16-way image classification set "public" from GitHub (idrunkgd/DASOERP); label vocabulary: AVEVA report, AVEVA System Platform 2023, CSV validation, GAMP5, HighByte, HiveMQ, industrial protocols, ISA standards, networking, OpenShift, PLC programming, Siemens hardware, SQL Server, SSRS, TIA Portal, WinCC SCADA.

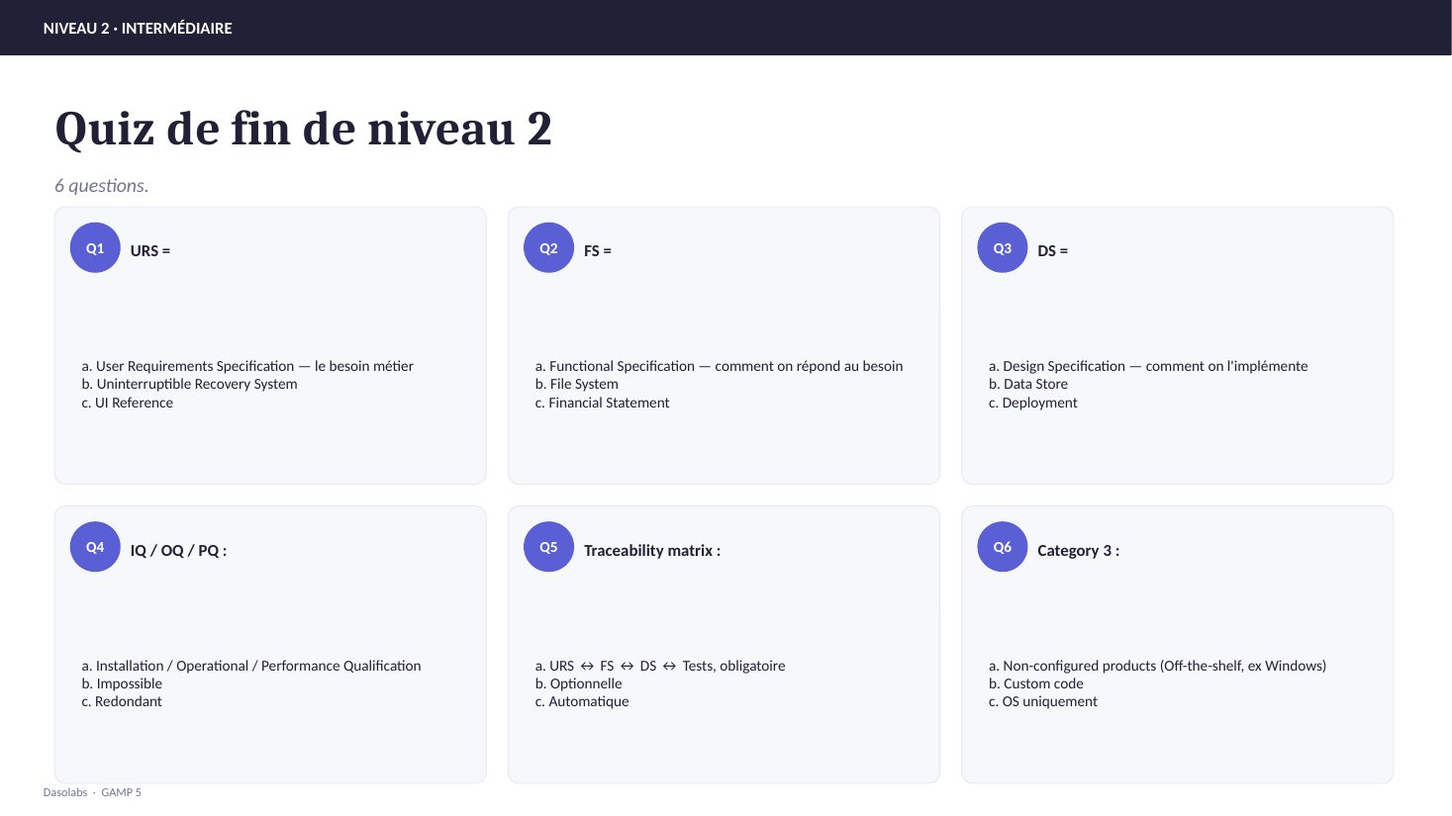
Label: GAMP5

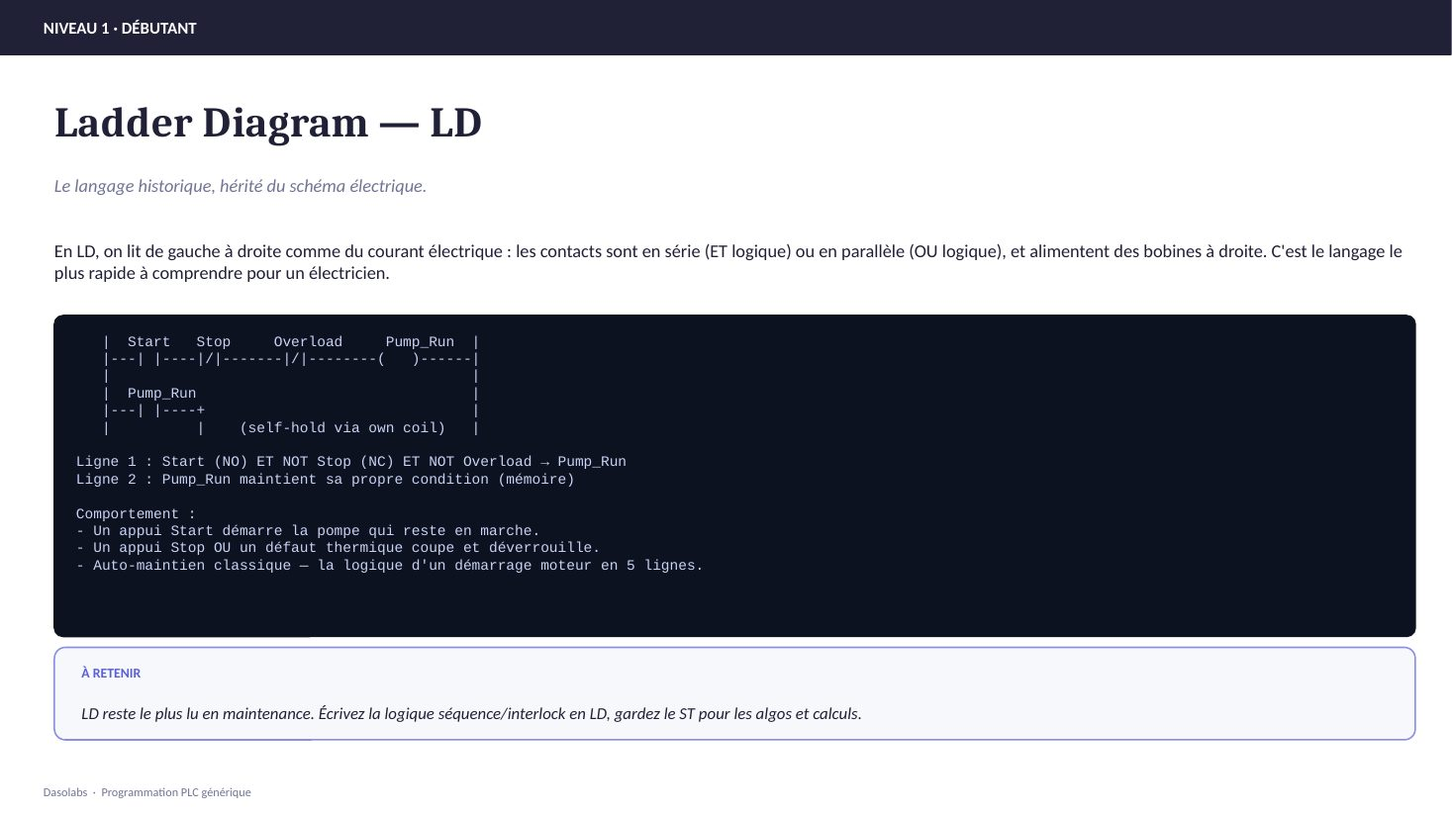
Label: PLC programming

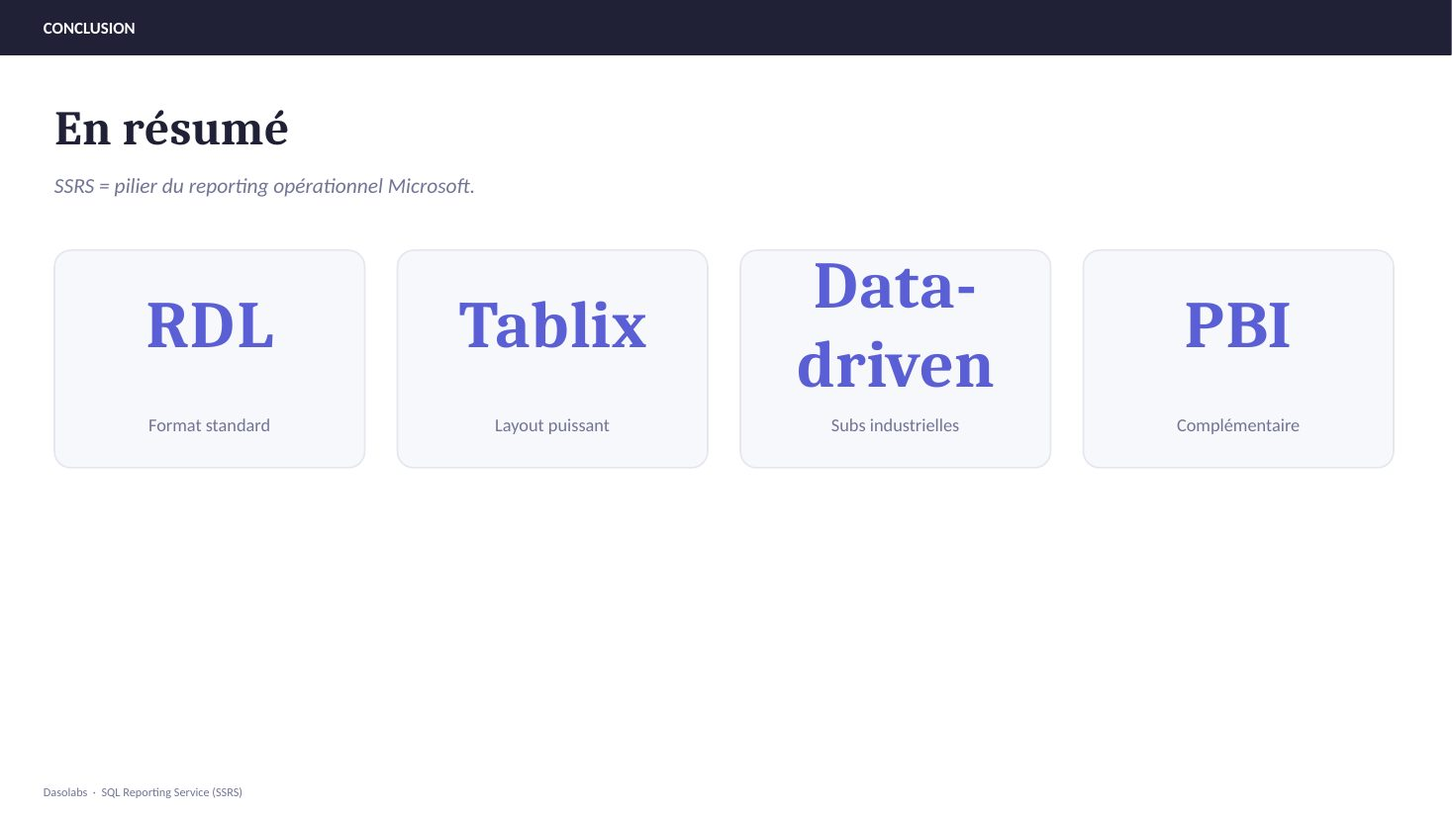
Label: SSRS

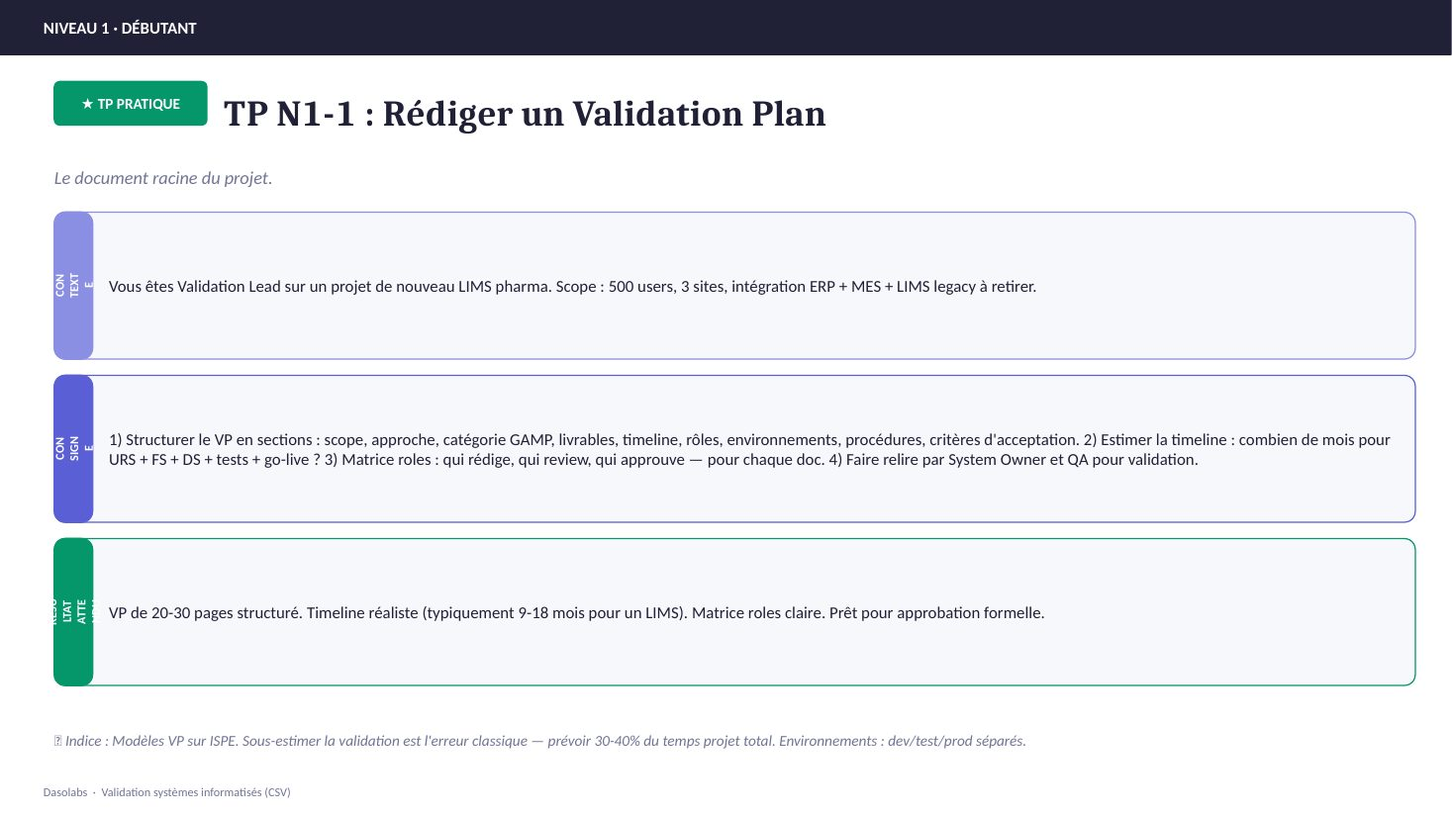
Label: CSV validation

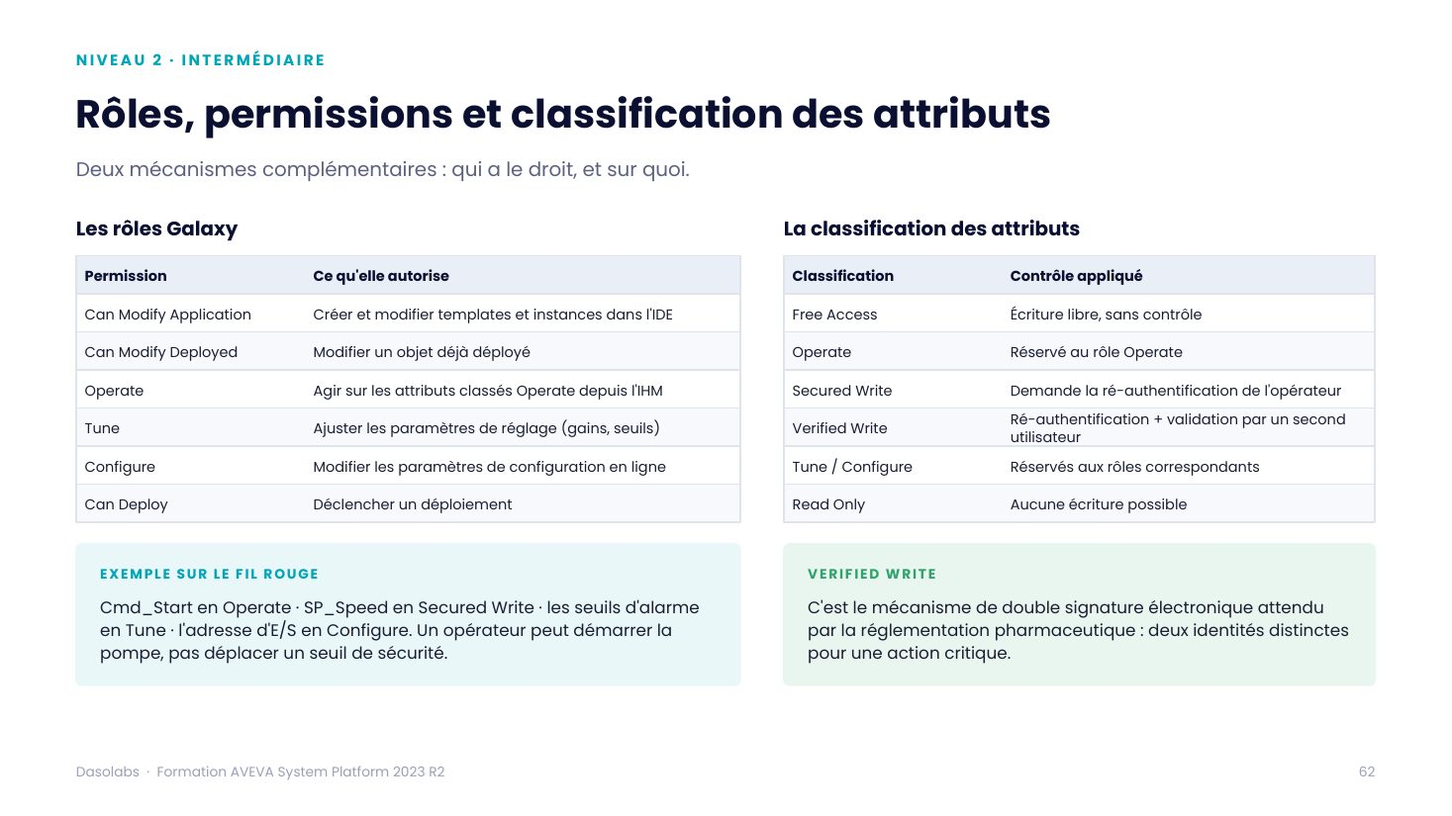
Label: AVEVA System Platform 2023

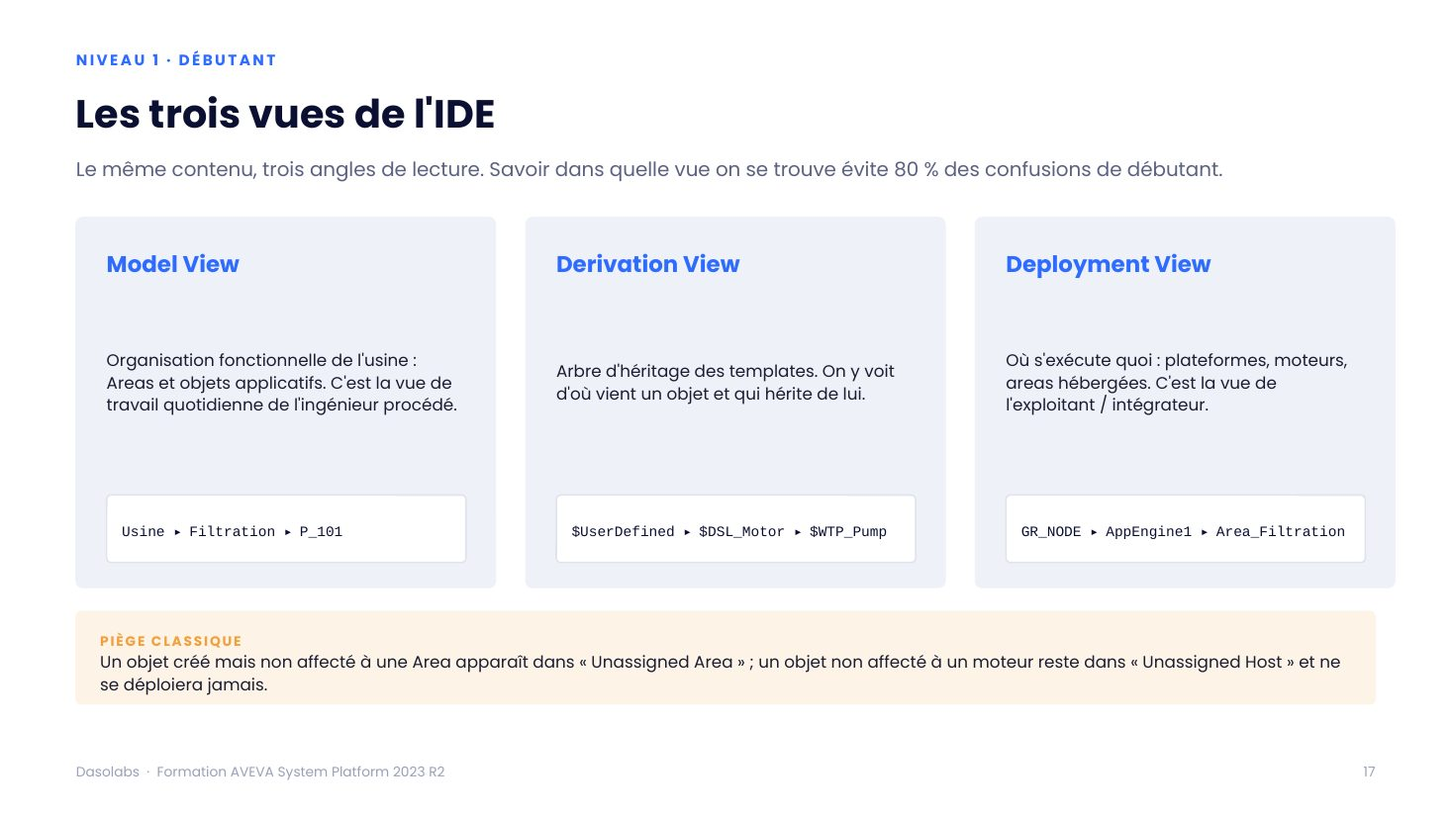
Label: AVEVA System Platform 2023
